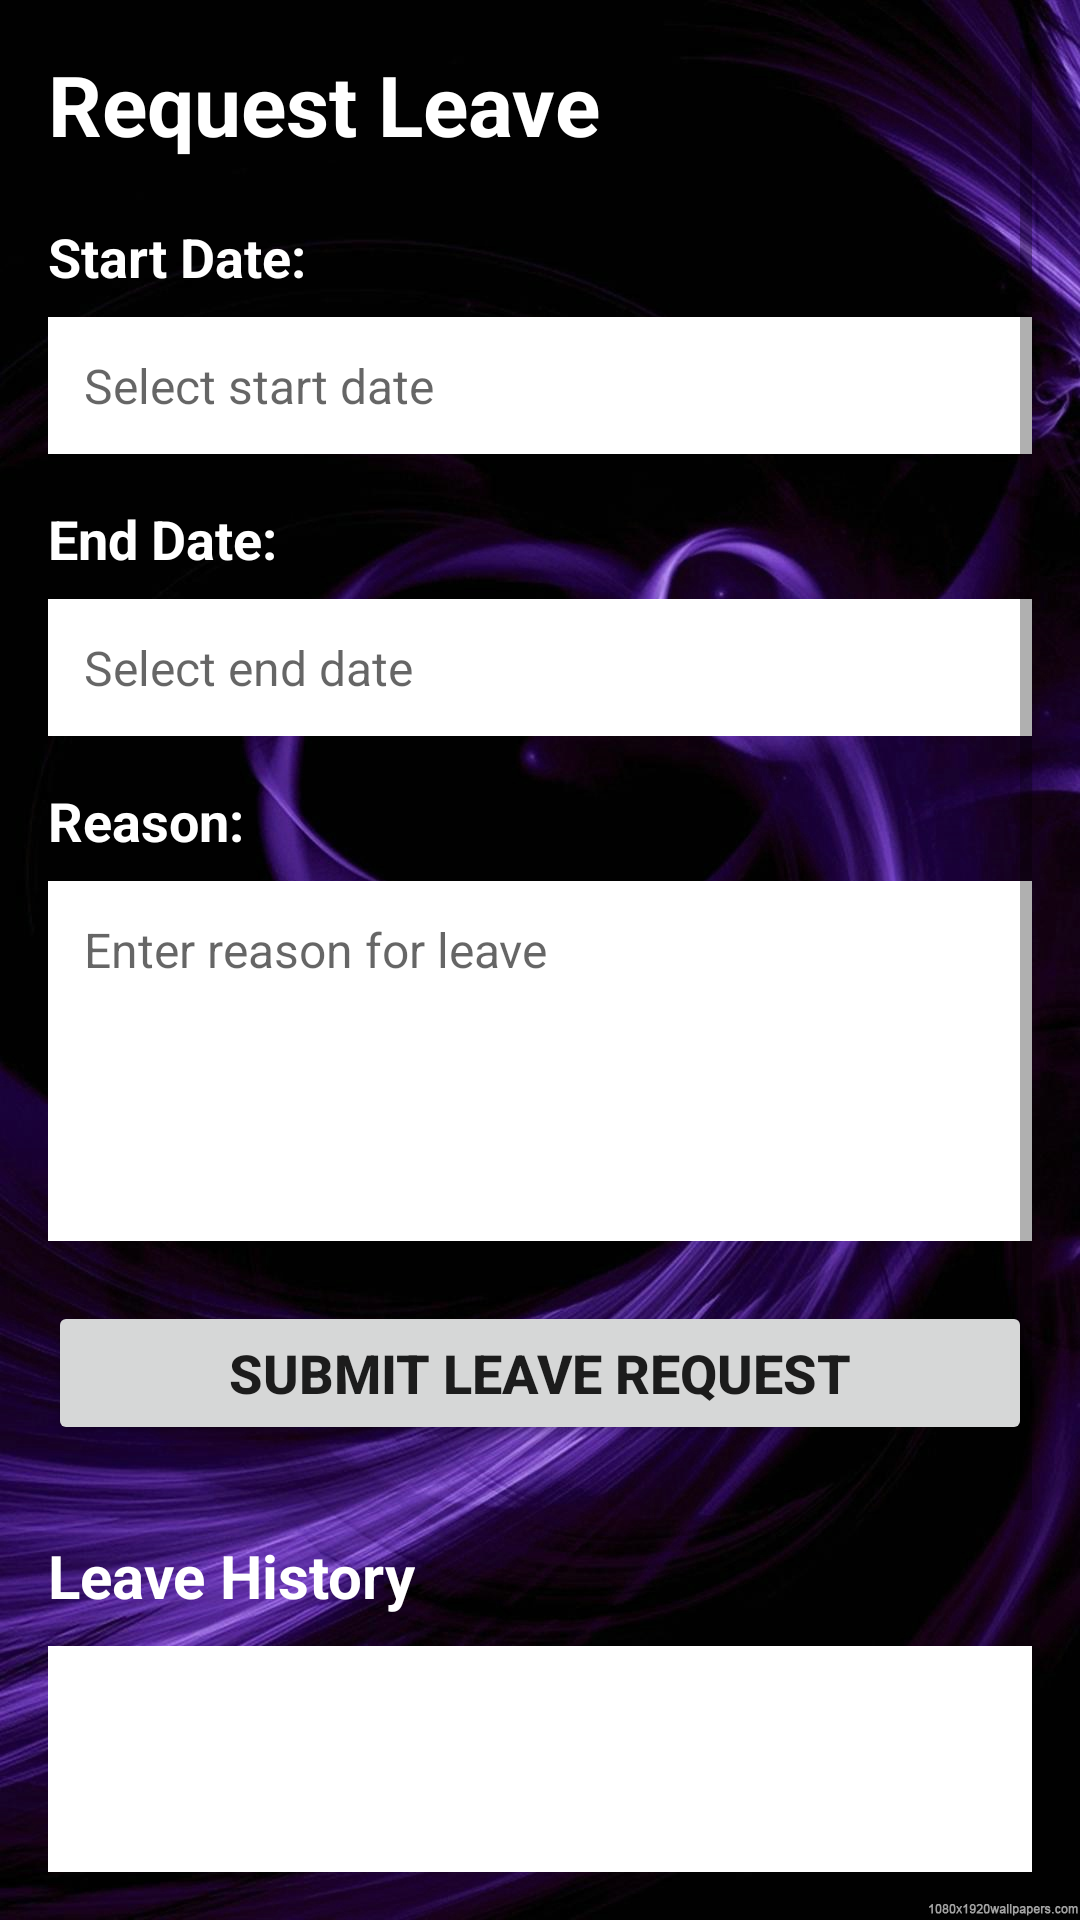

Reconstruct the res/layout file that produces this screen, plus the resources it refers to.
<!-- AndroidManifest.xml: application theme Theme.AttendifyPlus -->
<!-- res/layout/activity_leave_request.xml -->
<?xml version="1.0" encoding="utf-8"?>
<ScrollView xmlns:android="http://schemas.android.com/apk/res/android"
    android:layout_width="match_parent"
    android:layout_height="match_parent"
    android:background="@drawable/background1"
    android:padding="16dp"
    android:fillViewport="true">

    <LinearLayout
        android:layout_width="match_parent"
        android:layout_height="wrap_content"
        android:orientation="vertical">

        
        <TextView
            android:layout_width="wrap_content"
            android:layout_height="wrap_content"
            android:text="Request Leave"
            android:textColor="@color/white"
            android:textSize="28sp"
            android:textStyle="bold"
            android:layout_marginBottom="20dp"/>

        
        <TextView
            android:layout_width="wrap_content"
            android:layout_height="wrap_content"
            android:text="Start Date:"
            android:textColor="@color/white"
            android:textSize="18sp"
            android:textStyle="bold"
            android:layout_marginBottom="8dp"/>

        <EditText
            android:id="@+id/startDateEditText"
            android:layout_width="match_parent"
            android:layout_height="wrap_content"
            android:hint="Select start date"
            android:focusable="false"
            android:clickable="true"
            android:background="@android:color/white"
            android:padding="12dp"
            android:textSize="16sp"
            android:layout_marginBottom="16dp"/>

        
        <TextView
            android:layout_width="wrap_content"
            android:layout_height="wrap_content"
            android:text="End Date:"
            android:textColor="@color/white"
            android:textSize="18sp"
            android:textStyle="bold"
            android:layout_marginBottom="8dp"/>

        <EditText
            android:id="@+id/endDateEditText"
            android:layout_width="match_parent"
            android:layout_height="wrap_content"
            android:hint="Select end date"
            android:focusable="false"
            android:clickable="true"
            android:background="@android:color/white"
            android:padding="12dp"
            android:textSize="16sp"
            android:layout_marginBottom="16dp"/>

        
        <TextView
            android:layout_width="wrap_content"
            android:layout_height="wrap_content"
            android:text="Reason:"
            android:textColor="@color/white"
            android:textSize="18sp"
            android:textStyle="bold"
            android:layout_marginBottom="8dp"/>

        <EditText
            android:id="@+id/reasonEditText"
            android:layout_width="match_parent"
            android:layout_height="120dp"
            android:hint="Enter reason for leave"
            android:gravity="top|start"
            android:background="@android:color/white"
            android:padding="12dp"
            android:textSize="16sp"
            android:inputType="textMultiLine"
            android:layout_marginBottom="20dp"/>

        
        <Button
            android:id="@+id/submitLeaveButton"
            android:layout_width="match_parent"
            android:layout_height="wrap_content"
            android:text="Submit Leave Request"
            android:textSize="18sp"
            android:textStyle="bold"
            android:layout_marginBottom="30dp"/>

        
        <TextView
            android:layout_width="wrap_content"
            android:layout_height="wrap_content"
            android:text="Leave History"
            android:textColor="@color/white"
            android:textSize="20sp"
            android:textStyle="bold"
            android:layout_marginBottom="10dp"/>

        <ListView
            android:id="@+id/leaveHistoryListView"
            android:layout_width="match_parent"
            android:layout_height="250dp"
            android:background="@android:color/white"
            android:divider="@android:color/darker_gray"
            android:dividerHeight="1dp"
            android:padding="8dp"/>

    </LinearLayout>
</ScrollView>
<!-- resources referenced by this layout -->
<resources>
  <color name="white">#FFFFFF</color>
  <!-- drawable background1: jpg bitmap (drawable, 233890 bytes) -->
  <style name="Theme.AttendifyPlus" parent="Theme.MaterialComponents.Light.NoActionBar" />
</resources>
